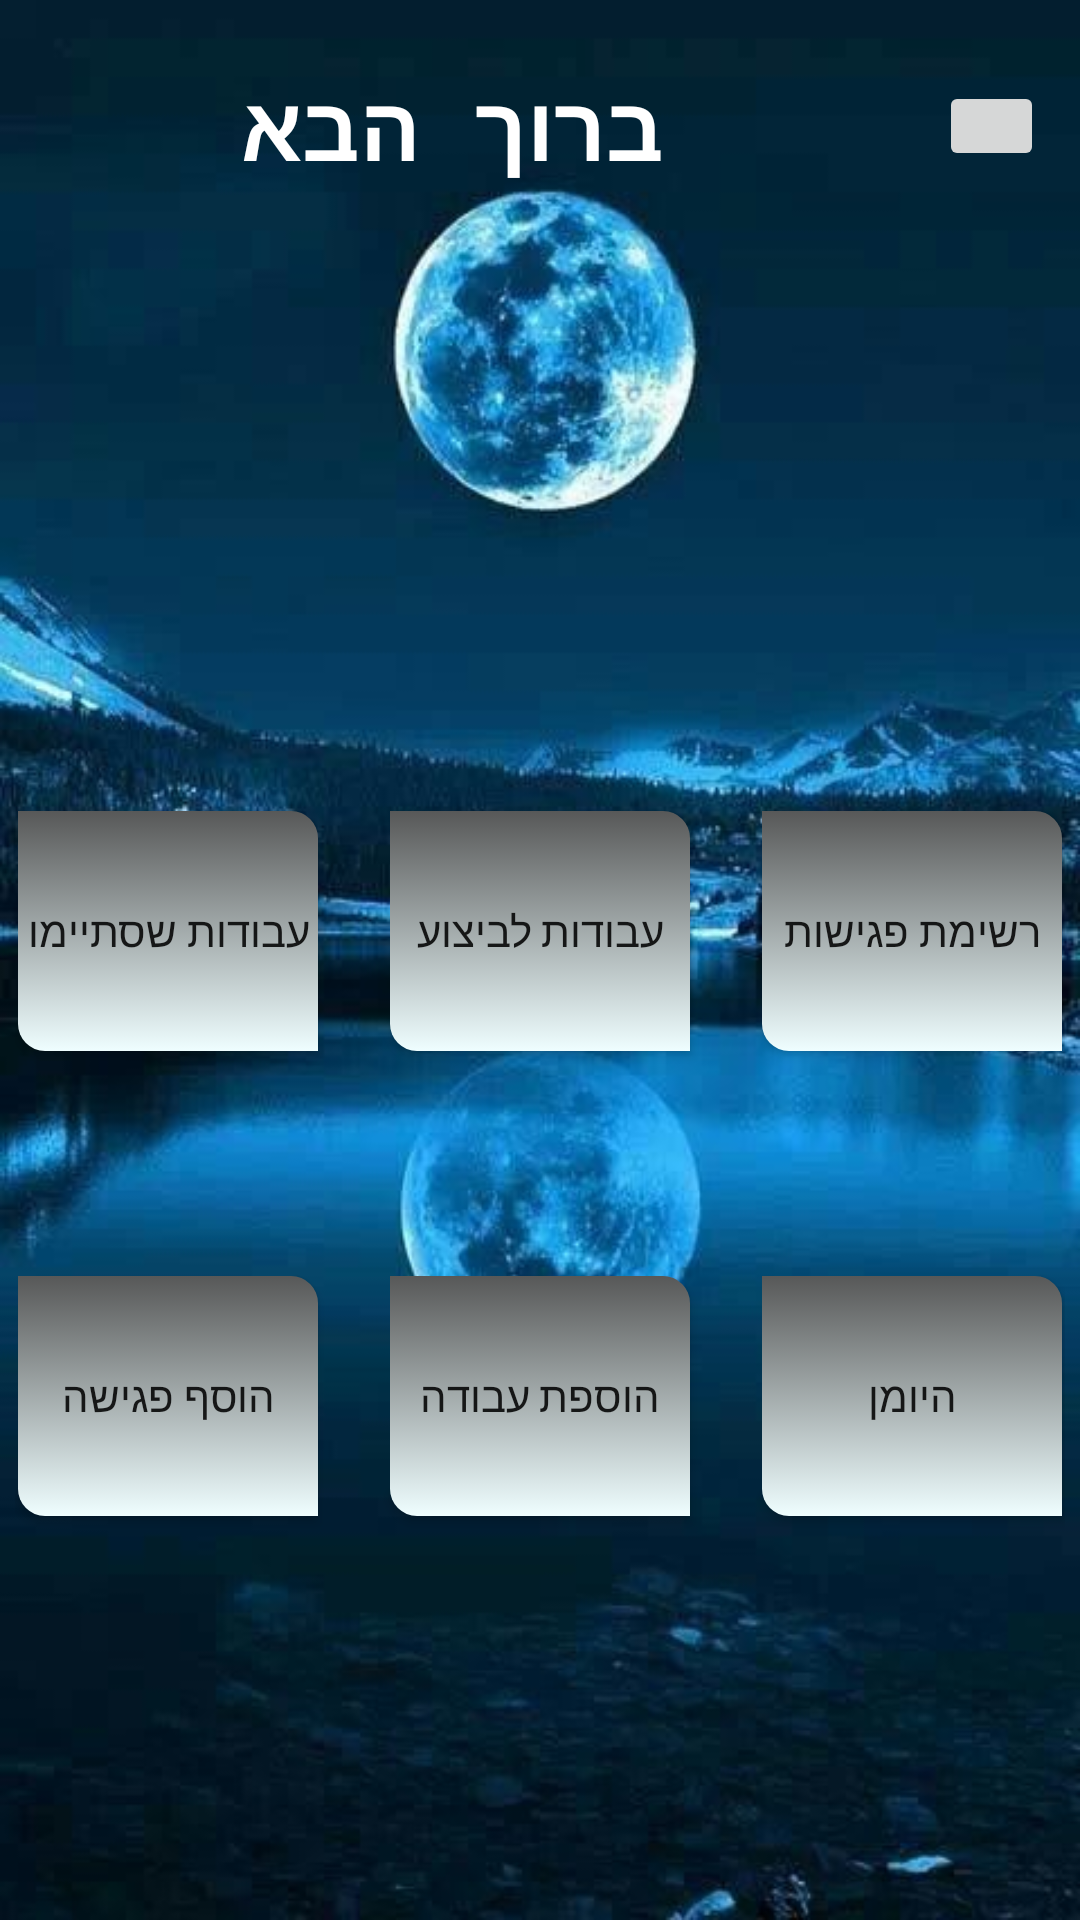

The Android layout XML behind this screen, and the referenced resources:
<!-- AndroidManifest.xml: application theme Theme.ArcadeGameVS1 -->
<!-- res/layout/fragment_home.xml -->
<?xml version="1.0" encoding="utf-8"?>
<LinearLayout xmlns:android="http://schemas.android.com/apk/res/android"
    xmlns:app="http://schemas.android.com/apk/res-auto"
    xmlns:tools="http://schemas.android.com/tools"
    android:layout_width="match_parent"
    android:layout_height="match_parent"
    android:orientation="vertical"
    android:weightSum="20"
    android:background="@drawable/wallpaper2"
    tools:context=".HomeActivity2">


    <LinearLayout
        android:layout_width="match_parent"
        android:layout_height="wrap_content"
        android:layout_marginTop="15dp"
        >


        <TextView
            android:layout_width="wrap_content"
            android:layout_height="wrap_content"
            android:layout_weight="2"
            android:text="ברוך הבא"
            android:gravity="center"
            android:textSize="30sp"
            android:textStyle="bold"
            android:textColor="@color/white"
            android:typeface="monospace"
            android:layout_gravity="center"
            />


        <ImageButton
            android:id="@+id/BtnLogout"
            android:layout_width="35dp"
            android:layout_height="30dp"
            android:layout_margin="12dp"
            android:foreground="@drawable/ic_logout_vector"
            />


    </LinearLayout>


    <LinearLayout
        android:layout_width="match_parent"
        android:layout_height="wrap_content"
        android:layout_marginTop="50dp"
        android:orientation="horizontal"
        android:gravity="center"
        android:layout_marginRight="5dp"
        android:layout_marginLeft="5dp">


        <TextView
            android:id="@+id/txtUserName"
            android:layout_width="wrap_content"
            android:layout_height="wrap_content"
            android:layout_margin="12dp"
            android:textSize="24sp"
            android:textColor="@color/white"
            />



    </LinearLayout>
    <LinearLayout
        android:layout_width="match_parent"
        android:layout_height="wrap_content"
        android:layout_marginTop="20dp"
        android:orientation="horizontal"
        android:gravity="center"
        android:layout_marginRight="5dp"
        android:layout_marginLeft="5dp">

    </LinearLayout>

    <LinearLayout
        android:layout_width="match_parent"
        android:layout_height="wrap_content"
        android:layout_marginTop="40dp"
        android:orientation="horizontal"
        android:minHeight="150dp"
        android:gravity="center"
        android:layout_marginRight="5dp"
        android:layout_marginLeft="5dp">

        <Button
            android:id="@+id/BtnGoToJobsDone"
            android:layout_width="100dp"
            android:layout_height="80dp"
            android:layout_margin="12dp"
            android:text="@string/jobDone"
            android:background="@drawable/btn_home_fragment"
            android:elevation="15dp"
            />

        <Button
            android:id="@+id/BtnGoTOListJobToDo"
            android:layout_width="100dp"
            android:layout_height="80dp"
            android:layout_margin="12dp"
            android:text="@string/ToDo"
            android:background="@drawable/btn_home_fragment"
            />

        <Button
            android:id="@+id/BtnGoToListMeeting"
            android:layout_width="100dp"
            android:layout_height="80dp"
            android:layout_margin="12dp"
            android:text="@string/ListMeet"
            android:background="@drawable/btn_home_fragment"
            />

    </LinearLayout>

    <LinearLayout
        android:layout_width="match_parent"
        android:layout_height="wrap_content"
        android:gravity="center"
        android:minHeight="150dp"
        android:orientation="horizontal"
        android:layout_marginTop="5dp"
        android:layout_marginRight="5dp"
        android:layout_marginLeft="5dp">

        <Button
            android:id="@+id/BtnGoToAddMeeting"
            android:layout_width="100dp"
            android:layout_height="80dp"
            android:layout_margin="12dp"
            android:background="@drawable/btn_home_fragment"
            android:text="@string/AddMeet" />

        <Button
            android:id="@+id/BtnGoToAddJob"
            android:layout_width="100dp"
            android:layout_height="80dp"
            android:layout_margin="12dp"
            android:background="@drawable/btn_home_fragment"
            android:text="@string/AddJob" />


        <Button
            android:id="@+id/BtnGoToCalendarNew"
            android:layout_width="100dp"
            android:layout_height="80dp"
            android:layout_margin="12dp"
            android:background="@drawable/btn_home_fragment"
            android:text="@string/Calender" />

    </LinearLayout>





</LinearLayout>
<!-- resources referenced by this layout -->
<resources>
  <!-- drawable btn_home_fragment (drawable) -->
  <?xml version="1.0" encoding="utf-8"?>
  <selector xmlns:android="http://schemas.android.com/apk/res/android">
      <item android:state_pressed="false"><shape>
          <gradient android:angle="270" android:endColor="#EFFEFF" android:startColor="#575858" />
          <corners android:bottomLeftRadius="9dp" android:topRightRadius="9dp" />
      </shape></item>
      <item android:state_pressed="true"><shape>
          <gradient android:angle="270" android:endColor="#EFFEFF" android:startColor="#575858" />
          <corners android:bottomRightRadius="9dp" android:topLeftRadius="9dp" />
      </shape></item>
  </selector>
      
      
      
      
      
  
      
      
      
  
      
      
      
      
  
      
      
      
      
      
  
      
      
      
      
  
      
      
  <!-- drawable wallpaper2: jpg bitmap (drawable, 36132 bytes) -->
  <string name="AddJob">הוספת עבודה</string>
  <string name="AddMeet">הוסף פגישה</string>
  <string name="Calender">היומן </string>
  <string name="ListMeet">רשימת פגישות</string>
  <string name="ToDo">עבודות לביצוע</string>
  <string name="jobDone">עבודות שסתיימו</string>
  <style name="Theme.ArcadeGameVS1" parent="Theme.AppCompat.Light.NoActionBar">
          
          <item name="colorPrimary">@color/purple_500</item>
          <item name="colorPrimaryVariant">@color/purple_700</item>
          <item name="colorOnPrimary">@color/white</item>
          
          <item name="colorSecondary">@color/teal_200</item>
          <item name="colorSecondaryVariant">@color/teal_700</item>
          <item name="colorOnSecondary">@color/black</item>
          
          <item name="android:statusBarColor" tools:targetApi="l">?attr/colorPrimaryVariant</item>
          
      </style>
  <!-- not gathered from this repository: default colours our renderer supplied (Android Studio template values) -->
  <color name="purple_500">#FF6200EE</color>
  <color name="purple_700">#FF3700B3</color>
  <color name="teal_200">#FF03DAC5</color>
  <color name="teal_700">#FF018786</color>
  <color name="black">#FF000000</color>
  <color name="white">#FFFFFFFF</color>
</resources>
